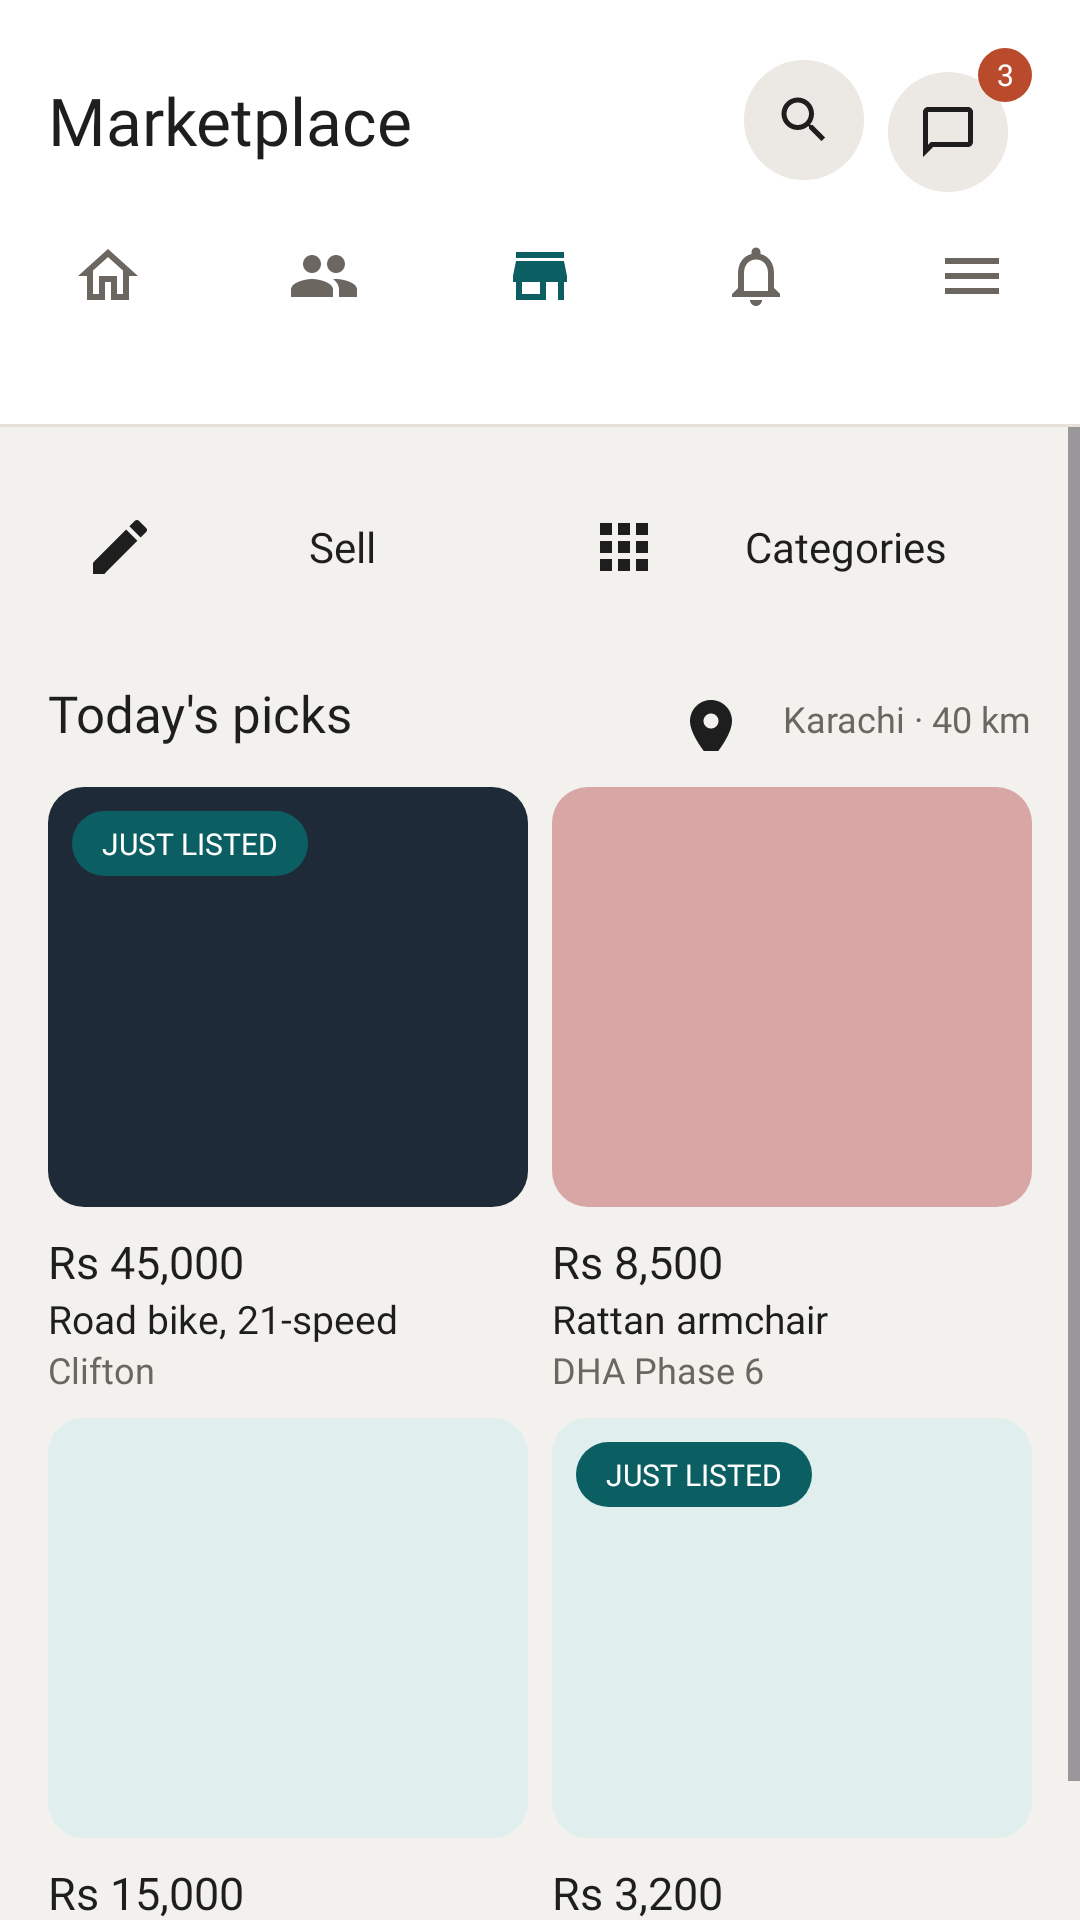

The Android layout XML behind this screen, and the referenced resources:
<!-- AndroidManifest.xml: application theme Theme.I230017 -->
<!-- res/layout/activity_marketplace.xml -->
<?xml version="1.0" encoding="utf-8"?>
<LinearLayout xmlns:android="http://schemas.android.com/apk/res/android"
    xmlns:app="http://schemas.android.com/apk/res-auto"
    android:layout_width="match_parent"
    android:layout_height="match_parent"
    android:background="@color/bg_warm"
    android:orientation="vertical">
    android:fitsSystemWindows="true"
    <LinearLayout
        android:layout_width="match_parent"
        android:layout_height="wrap_content"
        android:background="@color/white"
        android:gravity="center_vertical"
        android:padding="16dp">

        <TextView
            android:layout_width="0dp"
            android:layout_height="wrap_content"
            android:layout_weight="1"
            android:fontFamily="@font/figtree_bold"
            android:text="Marketplace"
            android:textColor="@color/ink"
            android:textSize="22sp" />

        <TextView android:id="@+id/btnSearch" android:layout_width="40dp" android:layout_height="40dp" android:layout_gravity="center_vertical" android:background="@drawable/bg_btn_search" />
<FrameLayout android:id="@+id/btnChats" android:layout_width="48dp" android:layout_height="48dp" android:layout_marginStart="8dp"><View android:layout_width="40dp" android:layout_height="40dp" android:layout_gravity="bottom|start" android:background="@drawable/bg_btn_chat" /><TextView android:layout_width="18dp" android:layout_height="18dp" android:layout_gravity="top|end" android:background="@drawable/bg_badge" android:fontFamily="@font/figtree_bold" android:gravity="center" android:text="3" android:textColor="@color/white" android:textSize="10sp" /></FrameLayout>
    </LinearLayout>

    <LinearLayout
        android:layout_width="match_parent"
        android:layout_height="wrap_content"
        android:background="@color/white"
        android:orientation="horizontal"
        android:paddingBottom="8dp">

        <TextView
            android:id="@+id/tabHome"
            android:layout_width="0dp"
            android:layout_height="wrap_content"
            android:layout_weight="1"
            android:fontFamily="@font/figtree_regular"
            android:gravity="center"
            android:drawableTop="@drawable/ic_home"
            android:drawableTint="@color/ink_muted"
            android:textSize="22sp" />

        <TextView
            android:id="@+id/tabFriends"
            android:layout_width="0dp"
            android:layout_height="wrap_content"
            android:layout_weight="1"
            android:fontFamily="@font/figtree_regular"
            android:gravity="center"
            android:drawableTop="@drawable/ic_people"
            android:drawableTint="@color/ink_muted"
            android:textSize="22sp" />

        <TextView
            android:layout_width="0dp"
            android:layout_height="wrap_content"
            android:layout_weight="1"
            android:fontFamily="@font/figtree_regular"
            android:gravity="center"
            android:drawableTop="@drawable/ic_store"
            android:drawableTint="@color/teal"
            android:textSize="22sp" />

        <TextView
            android:id="@+id/tabNotifications"
            android:layout_width="0dp"
            android:layout_height="wrap_content"
            android:layout_weight="1"
            android:fontFamily="@font/figtree_regular"
            android:gravity="center"
            android:drawableTop="@drawable/ic_notifications"
            android:drawableTint="@color/ink_muted"
            android:textSize="22sp" />

        <TextView
            android:id="@+id/tabMenu"
            android:layout_width="0dp"
            android:layout_height="wrap_content"
            android:layout_weight="1"
            android:fontFamily="@font/figtree_regular"
            android:gravity="center"
            android:drawableTop="@drawable/ic_menu"
            android:drawableTint="@color/ink_muted"
            android:textSize="22sp" />
    </LinearLayout>

    <View
        android:layout_width="match_parent"
        android:layout_height="1dp"
        android:background="#E5E0D9" />

    <ScrollView
        android:layout_width="match_parent"
        android:layout_height="match_parent">

        <LinearLayout
            android:layout_width="match_parent"
            android:layout_height="wrap_content"
            android:orientation="vertical"
            android:padding="16dp">

            <LinearLayout
                android:layout_width="match_parent"
                android:layout_height="wrap_content"
                android:orientation="horizontal">

                <TextView
                    android:layout_width="0dp"
                    android:layout_height="wrap_content"
                    android:layout_marginEnd="8dp"
                    android:layout_weight="1"
                    android:background="@drawable/bg_chip"
                    android:fontFamily="@font/figtree_bold"
                    android:gravity="center"
                    android:padding="12dp"
                    android:drawableStart="@drawable/ic_edit" android:drawablePadding="12dp" android:drawableTint="@color/ink" android:text="Sell"
                    android:textColor="@color/ink"
                    android:textSize="14sp" />

                <TextView
                    android:layout_width="0dp"
                    android:layout_height="wrap_content"
                    android:layout_weight="1"
                    android:background="@drawable/bg_chip"
                    android:fontFamily="@font/figtree_bold"
                    android:gravity="center"
                    android:padding="12dp"
                    android:drawableStart="@drawable/ic_apps" android:drawablePadding="12dp" android:drawableTint="@color/ink" android:text="Categories"
                    android:textColor="@color/ink"
                    android:textSize="14sp" />
            </LinearLayout>

            <LinearLayout
                android:layout_width="match_parent"
                android:layout_height="wrap_content"
                android:layout_marginTop="20dp"
                android:orientation="horizontal">

                <TextView
                    android:layout_width="0dp"
                    android:layout_height="wrap_content"
                    android:layout_weight="1"
                    android:fontFamily="@font/figtree_bold"
                    android:text="Today's picks"
                    android:textColor="@color/ink"
                    android:textSize="17sp" />

                <TextView
                    android:layout_width="wrap_content"
                    android:layout_height="wrap_content"
                    android:fontFamily="@font/figtree_regular"
                    android:drawableStart="@drawable/ic_location" android:drawablePadding="12dp" android:drawableTint="@color/ink" android:text="Karachi · 40 km"
                    android:textColor="@color/ink_muted"
                    android:textSize="12sp" />
            </LinearLayout>

            <LinearLayout
                android:layout_width="match_parent"
                android:layout_height="wrap_content"
                android:layout_marginTop="12dp"
                android:orientation="horizontal">

                <include
                    layout="@layout/item_marketplace_bike"
                    android:layout_width="0dp"
                    android:layout_height="wrap_content"
                    android:layout_marginEnd="4dp"
                    android:layout_weight="1" />

                <include
                    layout="@layout/item_marketplace_armchair"
                    android:layout_width="0dp"
                    android:layout_height="wrap_content"
                    android:layout_marginStart="4dp"
                    android:layout_weight="1" />
            </LinearLayout>

            <LinearLayout
                android:layout_width="match_parent"
                android:layout_height="wrap_content"
                android:layout_marginTop="8dp"
                android:orientation="horizontal">

                <include
                    layout="@layout/item_marketplace_desk"
                    android:layout_width="0dp"
                    android:layout_height="wrap_content"
                    android:layout_marginEnd="4dp"
                    android:layout_weight="1" />

                <include
                    layout="@layout/item_marketplace_pots"
                    android:layout_width="0dp"
                    android:layout_height="wrap_content"
                    android:layout_marginStart="4dp"
                    android:layout_weight="1" />
            </LinearLayout>

        </LinearLayout>
    </ScrollView>
</LinearLayout>
<!-- res/layout/item_marketplace_bike.xml (included above) -->
<?xml version="1.0" encoding="utf-8"?>
<LinearLayout xmlns:android="http://schemas.android.com/apk/res/android"
    android:layout_width="match_parent"
    android:layout_height="wrap_content"
    android:orientation="vertical">
    android:fitsSystemWindows="true"
    <FrameLayout
        android:layout_width="match_parent"
        android:layout_height="140dp">

        <View
            android:layout_width="match_parent"
            android:layout_height="match_parent"
            android:background="@drawable/bg_story_dark" />

        <TextView
            android:layout_width="wrap_content"
            android:layout_height="wrap_content"
            android:layout_gravity="top|start"
            android:layout_margin="8dp"
            android:background="@drawable/bg_button_teal"
            android:fontFamily="@font/figtree_bold"
            android:paddingHorizontal="10dp"
            android:paddingVertical="4dp"
            android:text="JUST LISTED"
            android:textColor="@color/white"
            android:textSize="10sp" />
    </FrameLayout>

    <TextView
        android:layout_width="match_parent"
        android:layout_height="wrap_content"
        android:layout_marginTop="8dp"
        android:fontFamily="@font/figtree_bold"
        android:text="Rs 45,000"
        android:textColor="@color/ink"
        android:textSize="15sp" />

    <TextView
        android:layout_width="match_parent"
        android:layout_height="wrap_content"
        android:fontFamily="@font/figtree_regular"
        android:text="Road bike, 21-speed"
        android:textColor="@color/ink"
        android:textSize="13sp" />

    <TextView
        android:layout_width="match_parent"
        android:layout_height="wrap_content"
        android:fontFamily="@font/figtree_regular"
        android:text="Clifton"
        android:textColor="@color/ink_muted"
        android:textSize="12sp" />
</LinearLayout>
<!-- res/layout/item_marketplace_armchair.xml (included above) -->
<?xml version="1.0" encoding="utf-8"?>
<LinearLayout xmlns:android="http://schemas.android.com/apk/res/android"
    android:layout_width="match_parent"
    android:layout_height="wrap_content"
    android:orientation="vertical">
    android:fitsSystemWindows="true"
    <FrameLayout
        android:layout_width="match_parent"
        android:layout_height="140dp">

        <View
            android:layout_width="match_parent"
            android:layout_height="match_parent"
            android:background="@drawable/bg_story_pink" />

    </FrameLayout>

    <TextView
        android:layout_width="match_parent"
        android:layout_height="wrap_content"
        android:layout_marginTop="8dp"
        android:fontFamily="@font/figtree_bold"
        android:text="Rs 8,500"
        android:textColor="@color/ink"
        android:textSize="15sp" />

    <TextView
        android:layout_width="match_parent"
        android:layout_height="wrap_content"
        android:fontFamily="@font/figtree_regular"
        android:text="Rattan armchair"
        android:textColor="@color/ink"
        android:textSize="13sp" />

    <TextView
        android:layout_width="match_parent"
        android:layout_height="wrap_content"
        android:fontFamily="@font/figtree_regular"
        android:text="DHA Phase 6"
        android:textColor="@color/ink_muted"
        android:textSize="12sp" />

</LinearLayout>
<!-- res/layout/item_marketplace_desk.xml (included above) -->
<?xml version="1.0" encoding="utf-8"?>
<LinearLayout xmlns:android="http://schemas.android.com/apk/res/android"
    android:layout_width="match_parent"
    android:layout_height="wrap_content"
    android:orientation="vertical">
    android:fitsSystemWindows="true"
    <FrameLayout
        android:layout_width="match_parent"
        android:layout_height="140dp">

        <View
            android:layout_width="match_parent"
            android:layout_height="match_parent"
            android:background="@drawable/bg_story_light" />

    </FrameLayout>

    <TextView
        android:layout_width="match_parent"
        android:layout_height="wrap_content"
        android:layout_marginTop="8dp"
        android:fontFamily="@font/figtree_bold"
        android:text="Rs 15,000"
        android:textColor="@color/ink"
        android:textSize="15sp" />

    <TextView
        android:layout_width="match_parent"
        android:layout_height="wrap_content"
        android:fontFamily="@font/figtree_regular"
        android:text="Solid wood study desk"
        android:textColor="@color/ink"
        android:textSize="13sp" />

    <TextView
        android:layout_width="match_parent"
        android:layout_height="wrap_content"
        android:fontFamily="@font/figtree_regular"
        android:text="Gulshan"
        android:textColor="@color/ink_muted"
        android:textSize="12sp" />

</LinearLayout>
<!-- res/layout/item_marketplace_pots.xml (included above) -->
<?xml version="1.0" encoding="utf-8"?>
<LinearLayout xmlns:android="http://schemas.android.com/apk/res/android"
    android:layout_width="match_parent"
    android:layout_height="wrap_content"
    android:orientation="vertical">
    android:fitsSystemWindows="true"
    <FrameLayout
        android:layout_width="match_parent"
        android:layout_height="140dp">

        <View
            android:layout_width="match_parent"
            android:layout_height="match_parent"
            android:background="@drawable/bg_story_light" />

        <TextView
            android:layout_width="wrap_content"
            android:layout_height="wrap_content"
            android:layout_gravity="top|start"
            android:layout_margin="8dp"
            android:background="@drawable/bg_button_teal"
            android:fontFamily="@font/figtree_bold"
            android:paddingHorizontal="10dp"
            android:paddingVertical="4dp"
            android:text="JUST LISTED"
            android:textColor="@color/white"
            android:textSize="10sp" />

    </FrameLayout>

    <TextView
        android:layout_width="match_parent"
        android:layout_height="wrap_content"
        android:layout_marginTop="8dp"
        android:fontFamily="@font/figtree_bold"
        android:text="Rs 3,200"
        android:textColor="@color/ink"
        android:textSize="15sp" />

    <TextView
        android:layout_width="match_parent"
        android:layout_height="wrap_content"
        android:fontFamily="@font/figtree_regular"
        android:text="Ceramic plant pots, set of 3"
        android:textColor="@color/ink"
        android:textSize="13sp" />

    <TextView
        android:layout_width="match_parent"
        android:layout_height="wrap_content"
        android:fontFamily="@font/figtree_regular"
        android:text="Saddar"
        android:textColor="@color/ink_muted"
        android:textSize="12sp" />

</LinearLayout>
<!-- resources referenced by this layout -->
<resources>
  <color name="bg_warm">#F3F1EE</color>
  <color name="ink">#1E1E1E</color>
  <color name="ink_muted">#6B6660</color>
  <color name="teal">#0B5F63</color>
  <color name="white">#FFFFFF</color>
  <!-- drawable bg_badge (drawable) -->
  <?xml version="1.0" encoding="utf-8"?>
  <shape xmlns:android="http://schemas.android.com/apk/res/android">
      <solid android:color="@color/rust" />
      <corners android:radius="9dp" />
  </shape>
  <!-- drawable bg_btn_chat (drawable) -->
  <?xml version="1.0" encoding="utf-8"?>
  <layer-list xmlns:android="http://schemas.android.com/apk/res/android"><item><shape android:shape="oval"><solid android:color="@color/chip_bg" /></shape></item><item android:width="20dp" android:height="20dp" android:drawable="@drawable/ic_chat" android:gravity="center" /></layer-list>
  <!-- drawable bg_btn_search (drawable) -->
  <?xml version="1.0" encoding="utf-8"?>
  <layer-list xmlns:android="http://schemas.android.com/apk/res/android"><item><shape android:shape="oval"><solid android:color="@color/chip_bg" /></shape></item><item android:width="20dp" android:height="20dp" android:drawable="@drawable/ic_search" android:gravity="center" /></layer-list>
  <!-- drawable bg_button_teal (drawable) -->
  <?xml version="1.0" encoding="utf-8"?>
  <shape xmlns:android="http://schemas.android.com/apk/res/android">
      <solid android:color="@color/teal" />
      <corners android:radius="28dp" />
  </shape>
  <!-- drawable bg_story_dark (drawable) -->
  <?xml version="1.0" encoding="utf-8"?>
  <shape xmlns:android="http://schemas.android.com/apk/res/android">
      <solid android:color="#1E2A38" />
      <corners android:radius="12dp" />
  </shape>
  <!-- drawable bg_story_light (drawable) -->
  <?xml version="1.0" encoding="utf-8"?>
  <shape xmlns:android="http://schemas.android.com/apk/res/android">
      <solid android:color="@color/teal_light" />
      <corners android:radius="12dp" />
  </shape>
  <!-- drawable bg_story_pink (drawable) -->
  <?xml version="1.0" encoding="utf-8"?>
  <shape xmlns:android="http://schemas.android.com/apk/res/android">
      <solid android:color="#D9A6A6" />
      <corners android:radius="12dp" />
  </shape>
  <!-- drawable ic_home (drawable) -->
  <?xml version="1.0" encoding="utf-8"?>
  <vector xmlns:android="http://schemas.android.com/apk/res/android" android:width="24dp" android:height="24dp" android:viewportWidth="24" android:viewportHeight="24"><path android:fillColor="#FF1E1E1E" android:pathData="M12,5.69l5,4.5V18h-2v-6H9v6H7v-7.81l5,-4.5M12,3L2,12h3v8h6v-6h2v6h6v-8h3L12,3z"/></vector>
  <!-- drawable ic_menu (drawable) -->
  <?xml version="1.0" encoding="utf-8"?>
  <vector xmlns:android="http://schemas.android.com/apk/res/android" android:width="24dp" android:height="24dp" android:viewportWidth="24" android:viewportHeight="24"><path android:fillColor="#FF1E1E1E" android:pathData="M3,18h18v-2H3v2zM3,13h18v-2H3v2zM3,6v2h18V6H3z"/></vector>
  <!-- drawable ic_store (drawable) -->
  <?xml version="1.0" encoding="utf-8"?>
  <vector xmlns:android="http://schemas.android.com/apk/res/android" android:width="24dp" android:height="24dp" android:viewportWidth="24" android:viewportHeight="24"><path android:fillColor="#FF1E1E1E" android:pathData="M20,4H4v2h16V4zM21,14v-2l-1,-5H4l-1,5v2h1v6h10v-6h4v6h2v-6h1zM12,18H6v-4h6v4z"/></vector>
  <style name="Theme.I230017" parent="Base.Theme.I230017" />
  <color name="rust">#B94A2C</color>
  <color name="chip_bg">#ECE9E4</color>
  <!-- drawable ic_chat (drawable) -->
  <?xml version="1.0" encoding="utf-8"?>
  <vector xmlns:android="http://schemas.android.com/apk/res/android" android:width="24dp" android:height="24dp" android:viewportWidth="24" android:viewportHeight="24"><path android:fillColor="#FF1E1E1E" android:pathData="M20,2H4c-1.1,0 -2,0.9 -2,2v18l4,-4h14c1.1,0 2,-0.9 2,-2V4c0,-1.1 -0.9,-2 -2,-2zM20,16H5.17L4,17.17V4h16v12z"/></vector>
  <color name="teal_light">#E0EEEE</color>
  <style name="Base.Theme.I230017" parent="Theme.Material3.DayNight.NoActionBar">
          
          
      </style>
</resources>
